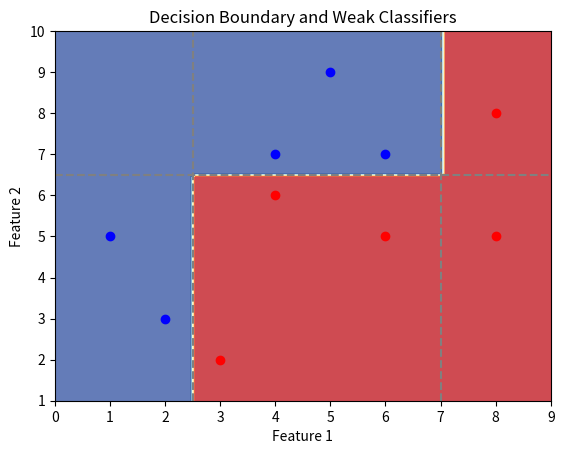

This chart was generated by the following Python code:
'''
*** Machine Learning Mar/2024
*** Adaptive Boosting
*** Ehab M. Iqnaibi
'''
from math import log, exp
import matplotlib.pyplot as plt
import numpy as np

# Input Data
data =[[1,5,1],[2,3,1],[3,2,-1],[4,6,-1],[4,7,1],[5,9,1],[6,5,-1],[6,7,1],[8,5,-1],[8,8,-1]]

# Define Weak Classifiers
def h1(x, y):
    if x > 2.5: return -1
    return 1
def h2(x, y):
    if x > 7: return -1
    return 1
def h3(x, y):
    if y > 6.5: return 1
    return -1

h= [h1, h2, h3]

# Classifiers Success Rate
h_sr = [sum([h[j](data[i][0], data[i][1]) == data[i][2] for i in range(len(data))]) / len(data) for j in range(len(h))]
print('Classifiers Success Rate' ,h_sr)

# Sort Classifiers by Success Rate (Best to Worst)
h_sorted = [i for _, i in sorted(zip(h_sr, h), reverse=True, key=lambda pair: pair[0])]
print('Sort Classifiers' ,h_sorted)

# AdaBoost Algorithm

D = [1 / len(data) for i in data]
#print("int D ",D)
alphas = []

for clf in h_sorted:
    epsilon = sum([D[i] if clf(data[i][0], data[i][1]) != data[i][2] else 0 for i in range(len(data))])
    print('epsilon: ',epsilon)
    alpha = 0.5 * log((1 - epsilon) / epsilon)
    print('alpha: ', alpha)
    alphas.append(alpha)
    D = [D[i] * exp(alpha if clf(data[i][0], data[i][1]) != data[i][2] else 0) for i in range(len(data))]
    # Normalize D
    D = [i / sum(D) for i in D]
    print('D ',D)

print(alphas)

def strong_clf(x, y):
    total = sum([alphas[i] * h_sorted[i](x, y) for i in range(len(h))])
    if total >= 0: return 1
    return -1

# Strong Classifier Success Rate
strong_sr = sum([strong_clf(data[i][0], data[i][1]) == data[i][2] for i in range(len(data))]) / len(data)
print("Strong Classifier Success Rate ",strong_sr)



# Generate a mesh grid of points for visualization
x_min, x_max = min([d[0] for d in data]), max([d[0] for d in data])
y_min, y_max = min([d[1] for d in data]), max([d[1] for d in data])
xx, yy = np.meshgrid(np.linspace(x_min-1, x_max+1, 100), np.linspace(y_min-1, y_max+1, 100))

# Predict the class of each point in the mesh grid using the strong classifier
Z = np.array([strong_clf(xi, yi) for xi, yi in zip(xx.ravel(), yy.ravel())])
Z = Z.reshape(xx.shape)

# Plot the decision boundary and data points
plt.contourf(xx, yy, Z, cmap=plt.cm.RdYlBu, alpha=0.8)
for d in data:
    plt.scatter(d[0], d[1], c='red' if d[2] == -1 else 'blue', marker='o')

# Plot the weak classifiers' decision boundaries
plt.axvline(x=2.5, linestyle='--', color='gray')
plt.axvline(x=7, linestyle='--', color='gray')
plt.axhline(y=6.5, linestyle='--', color='gray')

plt.xlabel('Feature 1')
plt.ylabel('Feature 2')
plt.title('Decision Boundary and Weak Classifiers')
plt.show()
